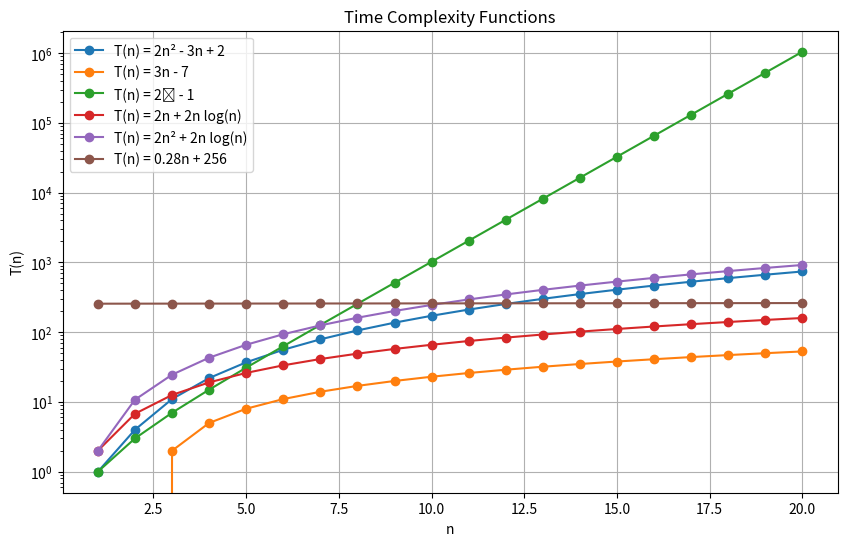

Write the Python code that produced this figure.
import numpy as np
import matplotlib.pyplot as plt

# Define the functions
def T1(n):
    return 2 * n**2 - 3 * n + 2  # Quadratic

def T2(n):
    return 3 * n - 7  # Linear

def T3(n):
    return 2**n - 1  # Exponential

def T4(n):
    return 2 * n + 2 * n * np.log(n)  # Linearithmic

def T5(n):
    return 2 * n**2 + 2 * n * np.log(n)  # Quadratic

def T6(n):
    return 0.28 * n + 256  # Linear

# Generate values for n
n_values = np.arange(1, 21)  # From 1 to 20

# Calculate the function values
T1_values = T1(n_values)
T2_values = T2(n_values)
T3_values = T3(n_values)
T4_values = T4(n_values)
T5_values = T5(n_values)
T6_values = T6(n_values)

# Create the plot
plt.figure(figsize=(10, 6))
plt.plot(n_values, T1_values, label='T(n) = 2n² - 3n + 2', marker='o')
plt.plot(n_values, T2_values, label='T(n) = 3n - 7', marker='o')
plt.plot(n_values, T3_values, label='T(n) = 2ⁿ - 1', marker='o')
plt.plot(n_values, T4_values, label='T(n) = 2n + 2n log(n)', marker='o')
plt.plot(n_values, T5_values, label='T(n) = 2n² + 2n log(n)', marker='o')
plt.plot(n_values, T6_values, label='T(n) = 0.28n + 256', marker='o')

# Add title and labels
plt.title('Time Complexity Functions')
plt.xlabel('n')
plt.ylabel('T(n)')
plt.yscale('log')  # Use logarithmic scale for better visibility
plt.legend()
plt.grid()
plt.show()
